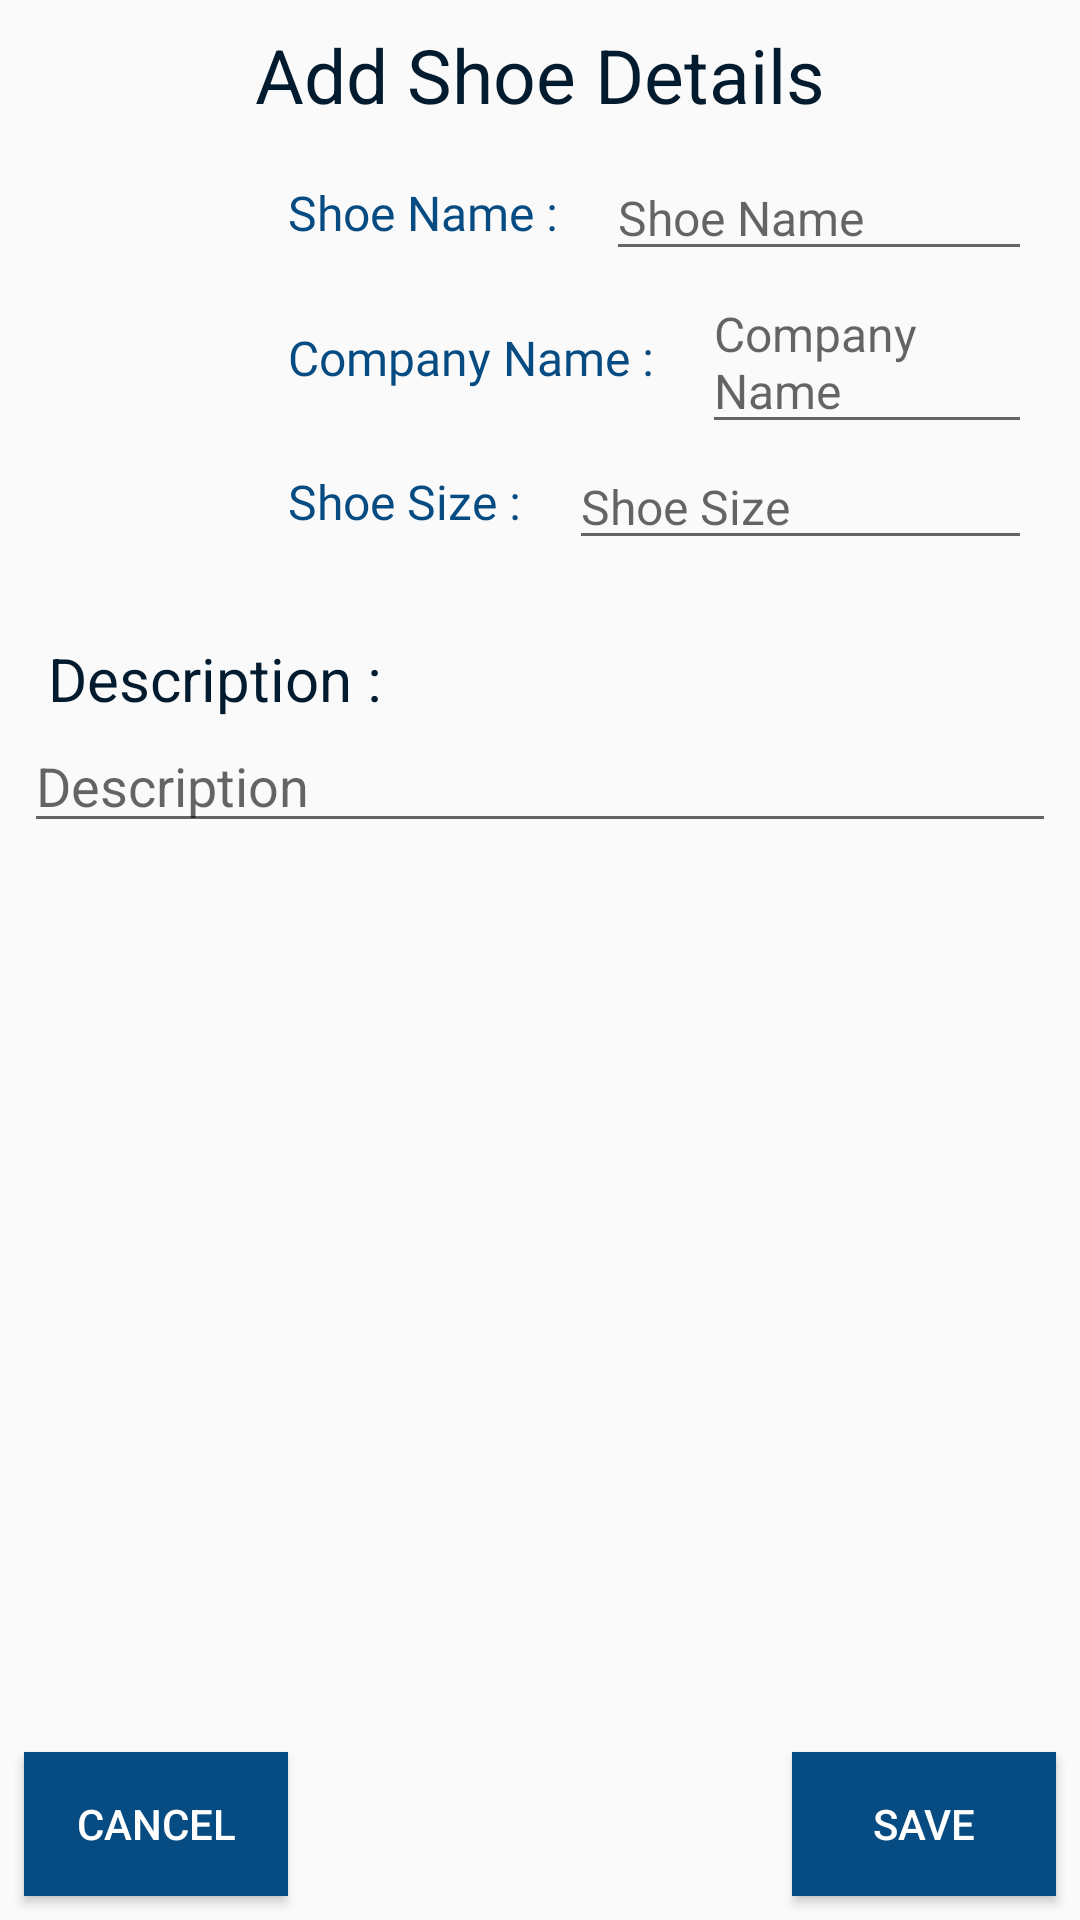

Write the Android layout XML for this screen, with the resource values it uses.
<!-- AndroidManifest.xml: application theme AppTheme -->
<!-- res/layout/fragment_detail.xml -->
<?xml version="1.0" encoding="utf-8"?>
<layout xmlns:android="http://schemas.android.com/apk/res/android"
    xmlns:app="http://schemas.android.com/apk/res-auto"
    xmlns:tools="http://schemas.android.com/tools">

    <data>
        <variable
            name="shoeDetail"
            type="com.udacity.myShoeApp.models.Shoe" />

    </data>


    <androidx.constraintlayout.widget.ConstraintLayout
        android:layout_width="match_parent"
        android:layout_height="match_parent"
        tools:context=".DetailFragment">

        <TextView
            android:id="@+id/textView4"
            android:layout_width="match_parent"
            android:layout_height="wrap_content"
            android:layout_marginTop="8dp"
            android:gravity="center"
            android:text="@string/add_shoe_details"
            android:textColor="@color/colorPrimaryDark"
            android:textSize="25sp"
            app:layout_constraintEnd_toEndOf="parent"
            app:layout_constraintStart_toStartOf="parent"
            app:layout_constraintTop_toTopOf="parent" />

        <LinearLayout
            android:id="@+id/linearLayout2"
            android:layout_width="match_parent"
            android:layout_height="wrap_content"
            android:layout_marginStart="8dp"
            android:layout_marginTop="10dp"
            android:layout_marginEnd="8dp"
            android:orientation="horizontal"
            app:layout_constraintEnd_toEndOf="parent"
            app:layout_constraintStart_toStartOf="parent"
            app:layout_constraintTop_toBottomOf="@+id/textView4">


            <ImageView
                android:id="@+id/shoeImage"
                android:layout_width="100dp"
                android:layout_height="100dp"
                android:layout_weight="1"
                android:src="@drawable/s1" />

            <LinearLayout
                android:layout_width="wrap_content"
                android:layout_height="wrap_content"
                android:layout_weight="1"
                android:orientation="vertical">

                <LinearLayout
                    android:layout_width="match_parent"
                    android:layout_height="wrap_content"
                    android:orientation="horizontal">

                    <TextView
                        style="@style/shoeDetailStyle"
                        android:text="@string/shoeName" />

                    <EditText
                        android:id="@+id/shoeName"
                        style="@style/enterShoeDetail"
                        android:hint="@string/s_n" />

                </LinearLayout>

                <LinearLayout
                    android:layout_width="match_parent"
                    android:layout_height="wrap_content"
                    android:orientation="horizontal">

                    <TextView
                        style="@style/shoeDetailStyle"
                        android:text="@string/companyName" />

                    <EditText
                        android:id="@+id/companyName"
                        style="@style/enterShoeDetail"
                        android:hint="@string/c_n" />

                </LinearLayout>

                <LinearLayout
                    android:layout_width="match_parent"
                    android:layout_height="wrap_content"
                    android:orientation="horizontal">

                    <TextView
                        style="@style/shoeDetailStyle"
                        android:text="@string/shoeSize" />

                    <EditText
                        android:id="@+id/shoeSize"
                        style="@style/enterShoeDetail"
                        android:hint="@string/s_s" />

                </LinearLayout>
            </LinearLayout>
        </LinearLayout>

        <LinearLayout
            android:layout_width="match_parent"
            android:layout_height="wrap_content"
            android:layout_marginStart="8dp"
            android:layout_marginTop="10dp"
            android:layout_marginEnd="8dp"
            android:orientation="vertical"
            app:layout_constraintEnd_toEndOf="parent"
            app:layout_constraintStart_toStartOf="parent"
            app:layout_constraintTop_toBottomOf="@+id/linearLayout2">

            <TextView
                android:id="@+id/description"
                android:layout_width="match_parent"
                android:layout_height="wrap_content"
                android:layout_marginLeft="8dp"
                android:layout_marginTop="16dp"
                android:text="@string/description"
                android:textColor="@color/colorPrimaryDark"
                android:textSize="20sp" />

            <EditText
                android:id="@+id/shoeDescription"
                android:layout_width="match_parent"
                android:layout_height="wrap_content"
                android:ems="10"
                android:hint="@string/s_d"
                android:inputType="textPersonName" />

        </LinearLayout>

        <Button
            android:id="@+id/cancel"
            android:layout_width="wrap_content"
            android:layout_height="wrap_content"
            android:layout_marginStart="8dp"
            android:layout_marginBottom="8dp"
            android:background="@color/colorPrimary"
            android:text="cancel"
            android:textColor="#fff"
            app:layout_constraintBottom_toBottomOf="parent"
            app:layout_constraintStart_toStartOf="parent" />

        <Button
            android:id="@+id/save"
            android:layout_width="wrap_content"
            android:layout_height="wrap_content"
            android:layout_marginEnd="8dp"
            android:layout_marginBottom="8dp"
            android:background="@color/colorPrimary"
            android:text="save"
            android:textColor="#fff"
            app:layout_constraintBottom_toBottomOf="parent"
            app:layout_constraintEnd_toEndOf="parent" />
    </androidx.constraintlayout.widget.ConstraintLayout>
</layout>
<!-- resources referenced by this layout -->
<resources>
  <color name="colorPrimary">#064B81</color>
  <color name="colorPrimaryDark">#021B2E</color>
  <string name="add_shoe_details">Add Shoe Details</string>
  <string name="c_n">Company Name</string>
  <string name="companyName">Company Name :</string>
  <string name="description">Description :</string>
  <string name="s_d">Description</string>
  <string name="s_n">Shoe Name</string>
  <string name="s_s">Shoe Size </string>
  <string name="shoeName">Shoe Name :</string>
  <string name="shoeSize">Shoe Size :</string>
  <style name="enterShoeDetail">
          <item name="android:layout_width">match_parent</item>
          <item name="android:layout_height">wrap_content</item>
          <item name="android:layout_gravity">center</item>
          <item name="android:layout_marginLeft">16dp</item>
          <item name="android:layout_marginRight">8dp</item>
          <item name="android:textColor">#050505</item>
          <item name="android:textSize">16sp</item>
      </style>
  <style name="shoeDetailStyle">
          <item name="android:layout_width">wrap_content</item>
          <item name="android:layout_height">wrap_content</item>
          <item name="android:fontFamily">@font/domine</item>
          <item name="android:layout_gravity">center</item>
          <item name="android:textColor">@color/colorPrimary</item>
          <item name="android:textSize">16sp</item>
      </style>
  <style name="AppTheme" parent="Theme.AppCompat.Light.DarkActionBar">
          
          <item name="colorPrimary">@color/colorPrimary</item>
          <item name="colorPrimaryDark">@color/colorPrimaryDark</item>
          <item name="colorAccent">@color/colorAccent</item>
      </style>
  <color name="colorAccent">#D81B60</color>
</resources>
